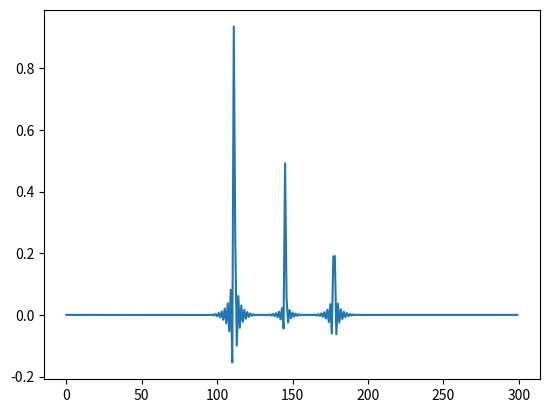

Python code for this plot:
import numpy as np
import matplotlib.pyplot as plt
import sys, os, copy
from scipy.signal import chirp

def gen_frac_delay_kernel(delay, flen, window):
    """Generates filter kernel for fractional delay using windowed sinc. Note:
    1. flen should be odd integer
    2. delay should be in [-0.5, 0.5]
    3. Kernel actually delays by delay + (flen - 1)/2, so account for that!

    Args:
        delay (float): Should be in [-0.5, 0.5], for filter symmetry.
        flen (int): Length of filter, recommended odd integer for symmetry. Higher the better.
        window (str): Type of window to apply to sinc function. Choose among 'hann', 'hamming', 'blackman', 'bartlett', or None (for no windowing).

    Returns
    """
    assert flen % 2 == 1, 'Filter length should be odd integer'
    assert -0.5 <= delay <= 0.5, 'Delay should be in [-0.5, 0.5]'
    n = np.arange(flen)
    h = np.sinc(n - flen//2 - delay)
    # TODO: 0.5 delay is not symmetric, why?
    if window == 'blackman':
        h *= np.blackman(flen)
    elif window in ('hann', 'hanning'):
        h *= np.hanning(flen)
    elif window == 'hamming':
        h *= np.hamming(flen)
    elif window == 'bartlett':
        h *= np.bartlett(flen)
    elif window not in (None, 'rectangular'):
        raise ValueError('Unknown window type')
    
    return h

def delay_signal(signal, delay, flen, window='blackman'):
    """Delays signal by real-valued delay using fractional delay filter. Note that the signal is delay by the actual delay, not delay + flen//2. Thus, delay must be greater than flen//2.

    Args:
        signal (np.ndarray): Signal to be delayed.
        delay (float): Real-valued delay. Must be greater than flen//2.
        flen (int): Length of fractional delay filter. Should be odd integer.
        window (str, optional): Kind of window. Defaults to 'blackman'.

    Returns:
        np.ndarray: Delayed signal of same length with actual delay.
    """
    assert delay >= 0, 'Delay should be non-negative'
    assert delay >= flen//2, 'Delay should be greater than half filter length'

    intdly = int(np.round(delay))
    fracdly = delay - intdly
    dlysignal = np.zeros(len(signal))
    dlysignal[intdly:] = signal[:len(signal)-intdly]
    kernel = gen_frac_delay_kernel(fracdly, flen, window)
    return np.convolve(dlysignal, kernel, mode='same')

# REFACTOR: amps first, delays next
def gen_ir(irlen, delays, amps, fdflen=41, fdfwin='blackman'):
    delays = np.array(delays)
    intdlys = np.round(delays).astype(int)
    fracdlys = delays - intdlys

    ir = np.zeros(irlen)
    for id, fd, amp in zip(intdlys, fracdlys, amps):
        kernel = gen_frac_delay_kernel(fd, fdflen, fdfwin)
        i1 = id - fdflen//2
        i2 = i1 + fdflen
        if i1 < 0 or i2 > irlen:
            raise ValueError('frac delay filter too long for given delays ', intdlys)
        ir[i1:i2] += amp * kernel

    return ir

def gen_chirp(f0, f1, chirp_len, signal_len):
    """Generate a chirp signal with frequency sweep from f0 to f1.

    Args:
        f0 (int): Starting frequency in samples per second.
        f1 (int): End frequency in samples per second.
        length (int): Length of non-silent part of signal in samples.
        silence (int): Length of appended silence in samples.
    """
    assert chirp_len <= signal_len, 'Chirp length should be less than signal length'
    t = np.linspace(0, chirp_len, chirp_len, endpoint=False)
    sig = chirp(t, f0, chirp_len, f1, method='linear', phi=-90)
    return np.hstack((sig, np.zeros(signal_len-chirp_len)))

def add_white_noise(original_signal, snr_db) -> np.ndarray:
	"""Adds white noise to the original signal to achieve the desired SNR."""
	snr_linear = 10**(snr_db/10)
	p_noise = np.var(original_signal) / snr_linear
	noise = np.sqrt(p_noise) * np.random.randn(original_signal.shape[0])
	return original_signal + noise

if __name__ == '__main__':
    delays = [111.2, 145.1, 177.5]
    amps = [1, 0.5, 0.3]
    ir = gen_ir(300, delays, amps, fdflen=41, fdfwin='blackman')

    plt.plot(ir)
    plt.show()
